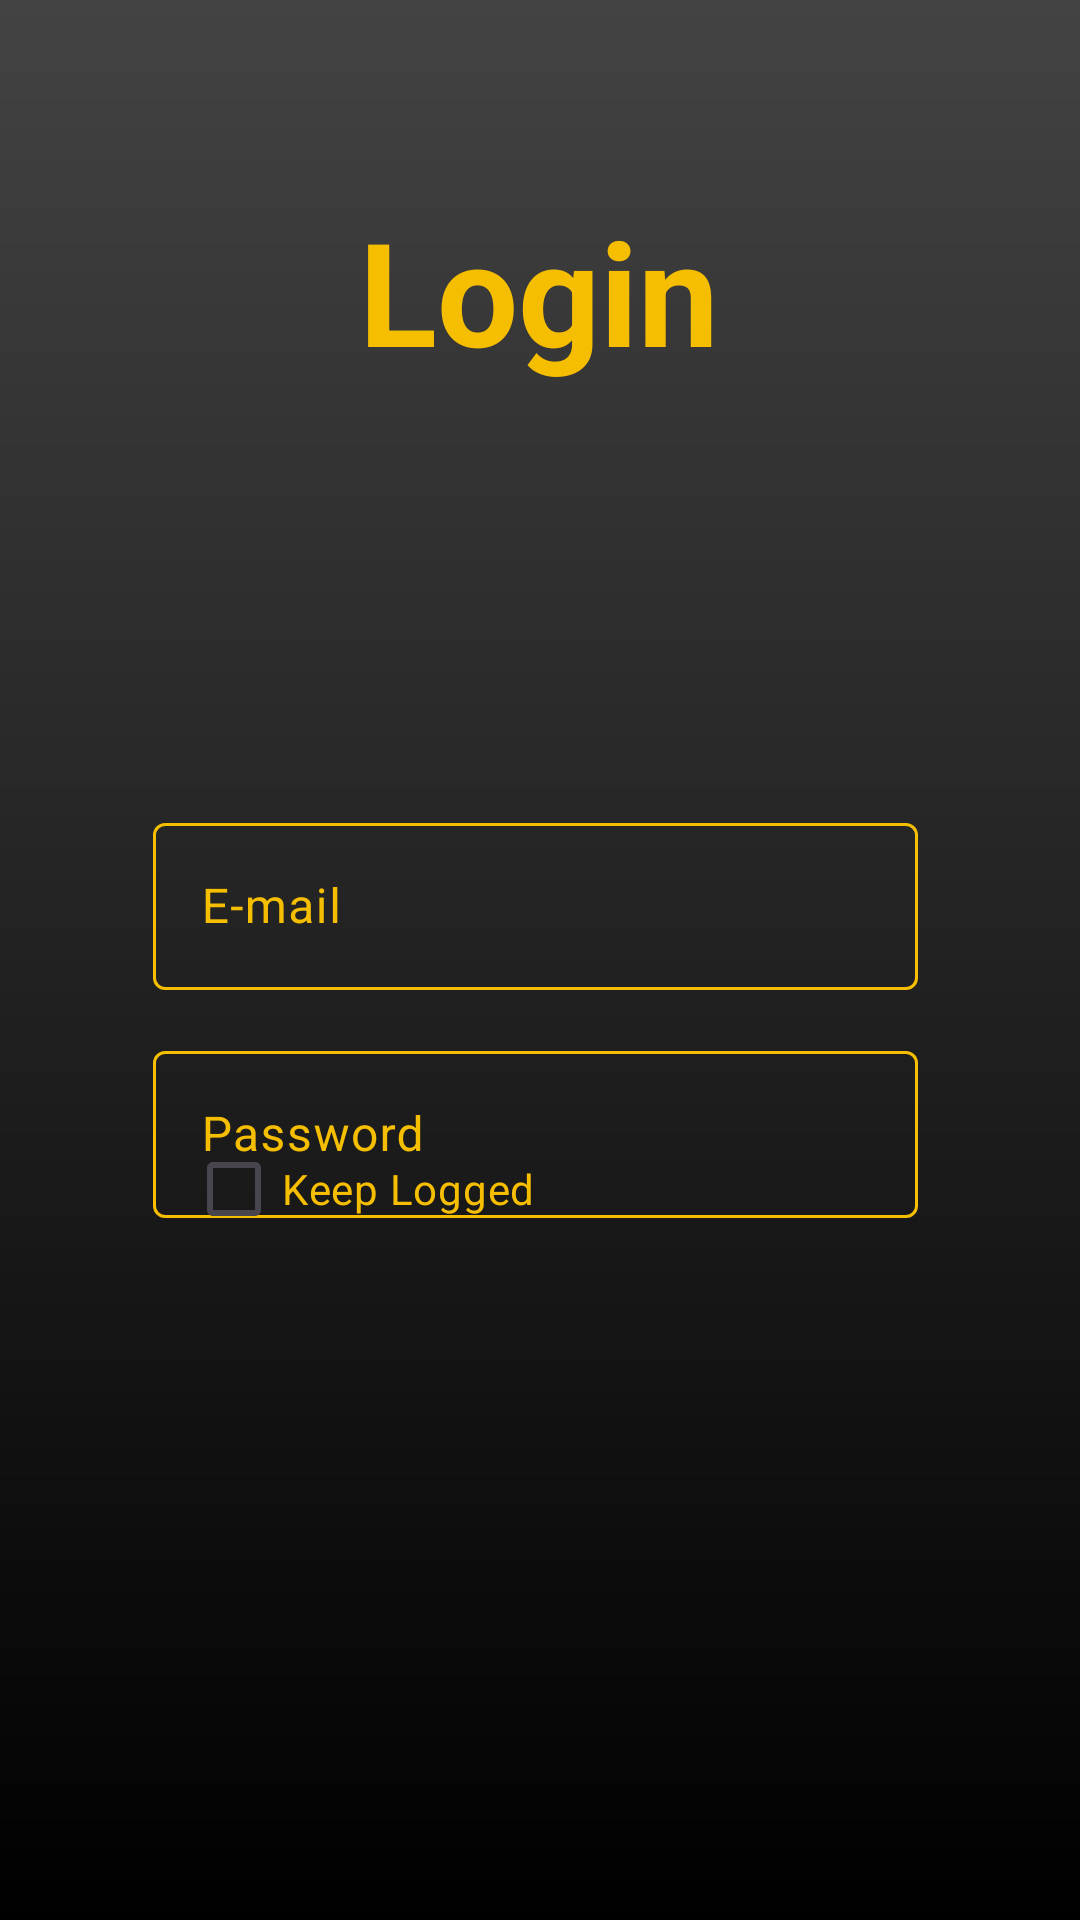

This screen was rendered from an Android layout file. Write that file and the resources it references.
<!-- AndroidManifest.xml: application theme Theme.BarberApp -->
<!-- res/layout/fragment_login.xml -->
<?xml version="1.0" encoding="utf-8"?>
<androidx.constraintlayout.widget.ConstraintLayout xmlns:android="http://schemas.android.com/apk/res/android"
    xmlns:app="http://schemas.android.com/apk/res-auto"
    xmlns:tools="http://schemas.android.com/tools"
    android:layout_width="match_parent"
    android:layout_height="match_parent"
    tools:context=".Login.LoginFragment">








    <com.google.android.material.textfield.TextInputLayout
        android:layout_width="255dp"
        android:layout_height="61dp"
        android:layout_marginTop="216dp"
        android:hint="Password"
        android:textColorHint="@color/text_input_stroke"
        app:boxStrokeColor="@color/text_input_stroke"
        app:hintTextColor="@color/text_input_stroke"
        app:layout_constraintEnd_toEndOf="parent"
        app:layout_constraintHorizontal_bias="0.487"
        app:layout_constraintStart_toStartOf="parent"
        app:layout_constraintTop_toBottomOf="@+id/loginTitle">

        <com.google.android.material.textfield.TextInputEditText
            android:id="@+id/loginPassword"
            android:layout_width="match_parent"
            android:layout_height="wrap_content"
            android:inputType="textPassword"
            android:textColor="@color/colorHighlight" />

    </com.google.android.material.textfield.TextInputLayout>

    <Button
        android:id="@+id/signupbtn"
        style="@style/ButtonStyle"
        android:layout_width="wrap_content"
        android:layout_height="wrap_content"
        android:layout_marginTop="656dp"
        android:text="Sign Up"
        app:layout_constraintEnd_toEndOf="parent"
        app:layout_constraintHorizontal_bias="0.5"
        app:layout_constraintStart_toEndOf="@+id/loginbtn"
        app:layout_constraintTop_toTopOf="parent" />

    <Button
        android:id="@+id/loginbtn"
        style="@style/ButtonStyle"
        android:layout_width="wrap_content"
        android:layout_height="wrap_content"
        android:layout_marginTop="656dp"
        android:text="Login"
        app:layout_constraintEnd_toStartOf="@+id/signupbtn"
        app:layout_constraintHorizontal_bias="0.5"
        app:layout_constraintStart_toStartOf="parent"
        app:layout_constraintTop_toTopOf="parent" />


    <com.google.android.material.textfield.TextInputLayout
        android:layout_width="255dp"
        android:layout_height="61dp"
        android:layout_marginTop="140dp"
        android:ems="10"
        android:hint="E-mail"
        android:textColorHint="@color/text_input_stroke"
        app:boxStrokeColor="@color/text_input_stroke"
        app:hintTextColor="@color/text_input_stroke"
        app:layout_constraintEnd_toEndOf="parent"
        app:layout_constraintHorizontal_bias="0.487"
        app:layout_constraintStart_toStartOf="parent"
        app:layout_constraintTop_toBottomOf="@+id/loginTitle">

        <com.google.android.material.textfield.TextInputEditText
            android:id="@+id/loginEmail"
            android:layout_width="match_parent"
            android:layout_height="wrap_content"
            android:inputType="textEmailAddress"
            android:textColor="@color/colorHighlight" />

    </com.google.android.material.textfield.TextInputLayout>

    <TextView
        android:id="@+id/loginTitle"
        style="@style/TextStyle.Title"
        android:layout_width="wrap_content"
        android:layout_height="wrap_content"
        android:layout_marginTop="16dp"
        android:text="Login"
        android:textSize="48sp"
        app:layout_constraintBottom_toBottomOf="parent"
        app:layout_constraintEnd_toEndOf="parent"
        app:layout_constraintHorizontal_bias="0.498"
        app:layout_constraintStart_toStartOf="parent"
        app:layout_constraintTop_toTopOf="parent"
        app:layout_constraintVertical_bias="0.087" />

    <CheckBox
        android:id="@+id/checkboxKeepLogged"
        style="@style/CheckboxStyle"
        android:layout_width="wrap_content"
        android:layout_height="wrap_content"
        android:text="Keep Logged"
        app:layout_constraintBottom_toBottomOf="parent"
        app:layout_constraintEnd_toEndOf="parent"
        app:layout_constraintHorizontal_bias="0.255"
        app:layout_constraintStart_toStartOf="parent"
        app:layout_constraintTop_toTopOf="parent"
        app:layout_constraintVertical_bias="0.629" />



</androidx.constraintlayout.widget.ConstraintLayout>
<!-- resources referenced by this layout -->
<resources>
  <color name="colorHighlight">#F6BE00</color>
  <style name="ButtonStyle" parent="Widget.Material3.Button">
          <item name="android:backgroundTint">@color/colorButtonBackground</item> 
          <item name="android:textColor">@color/colorButtonText</item> 
          <item name="cornerRadius">5dp</item>
      </style>
  <style name="CheckboxStyle" parent="Widget.Material3.CompoundButton.CheckBox">
          <item name="android:buttonTint">@color/colorButtonBackground</item> 
          <item name="android:textColor">@color/colorText</item> 
      </style>
  <style name="TextStyle.Title" parent="TextAppearance.Material3.HeadlineLarge">
          <item name="android:textColor">@color/colorText</item> 
          <item name="android:textSize">24sp</item> 
          <item name="android:textStyle">bold</item> 
      </style>
  <style name="Theme.BarberApp" parent="Base.Theme.BarberApp" />
  <color name="colorButtonBackground">#F6BE00</color>
  <color name="colorButtonText">#000000</color>
  <color name="colorText">#F6BE00</color>
  <style name="Base.Theme.BarberApp" parent="Theme.Material3.DayNight.NoActionBar">
          
          <item name="android:windowBackground">@drawable/gradient_bg</item>
  
          
          <item name="android:textColorPrimary">@color/colorText
          </item> 
          <item name="android:textColorSecondary">@color/colorText
          </item> 
          <item name="android:textColorHint">@color/colorText
          </item> 
  
          
          <item name="buttonStyle">@style/ButtonStyle</item> 
  
          
          <item name="android:statusBarColor">@color/colorBackground</item>
      </style>
  <!-- drawable gradient_bg (drawable) -->
  <?xml version="1.0" encoding="utf-8"?>
      <shape xmlns:android="http://schemas.android.com/apk/res/android"
          android:shape="rectangle">
          <gradient
              android:startColor="#000"
              android:endColor="#434343"
              android:angle="90" />
      </shape>
  <color name="colorBackground">#000000</color>
</resources>
